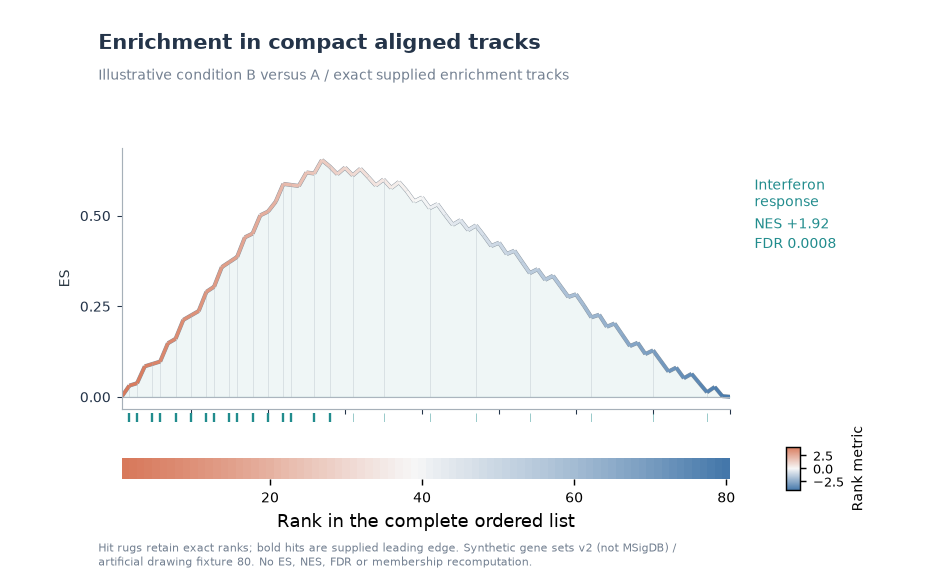

The file beside this chart, header and first rows:
kind	pathway	rank	value	gene	leading_edge	NES	padj	set_size
curve	Interferon response	1.0	0.0					
curve	Interferon response	2.0	0.03059					
curve	Interferon response	3.0	0.03719					
curve	Interferon response	4.0	0.08378					
curve	Interferon response	5.0	0.09038					
curve	Interferon response	6.0	0.09697					
curve	Interferon response	7.0	0.1475					
curve	Interferon response	8.0	0.1597					
curve	Interferon response	9.0	0.2119					
curve	Interferon response	10.0	0.2242					
curve	Interferon response	11.0	0.2364					
curve	Interferon response	12.0	0.2894					
curve	Interferon response	13.0	0.3035					
curve	Interferon response	14.0	0.3576					
curve	Interferon response	15.0	0.3718					
curve	Interferon response	16.0	0.3859					
curve	Interferon response	17.0	0.4398					
curve	Interferon response	18.0	0.4501					
curve	Interferon response	19.0	0.5005					
curve	Interferon response	20.0	0.5108					
curve	Interferon response	21.0	0.538					
curve	Interferon response	22.0	0.5872					
curve	Interferon response	23.0	0.5844					
curve	Interferon response	24.0	0.5815					
curve	Interferon response	25.0	0.6187					
curve	Interferon response	26.0	0.6159					
curve	Interferon response	27.0	0.6531					
curve	Interferon response	28.0	0.6356					
curve	Interferon response	29.0	0.614					
curve	Interferon response	30.0	0.6323					
curve	Interferon response	31.0	0.6107					
curve	Interferon response	32.0	0.629					
curve	Interferon response	33.0	0.6065					
curve	Interferon response	34.0	0.583					
curve	Interferon response	35.0	0.5994					
curve	Interferon response	36.0	0.5759					
curve	Interferon response	37.0	0.5924					
curve	Interferon response	38.0	0.5679					
curve	Interferon response	39.0	0.5388					
curve	Interferon response	40.0	0.5496					
curve	Interferon response	41.0	0.5204					
curve	Interferon response	42.0	0.5312					
curve	Interferon response	43.0	0.502					
curve	Interferon response	44.0	0.4745					
curve	Interferon response	45.0	0.4872					
curve	Interferon response	46.0	0.4599					
curve	Interferon response	47.0	0.4726					
curve	Interferon response	48.0	0.4453					
curve	Interferon response	49.0	0.416					
curve	Interferon response	50.0	0.4249					
curve	Interferon response	51.0	0.3938					
curve	Interferon response	52.0	0.4028					
curve	Interferon response	53.0	0.3717					
curve	Interferon response	54.0	0.3411					
curve	Interferon response	55.0	0.3519					
curve	Interferon response	56.0	0.3227					
curve	Interferon response	57.0	0.3335					
curve	Interferon response	58.0	0.3044					
curve	Interferon response	59.0	0.2752					
curve	Interferon response	60.0	0.2826					
... 125 more rows
